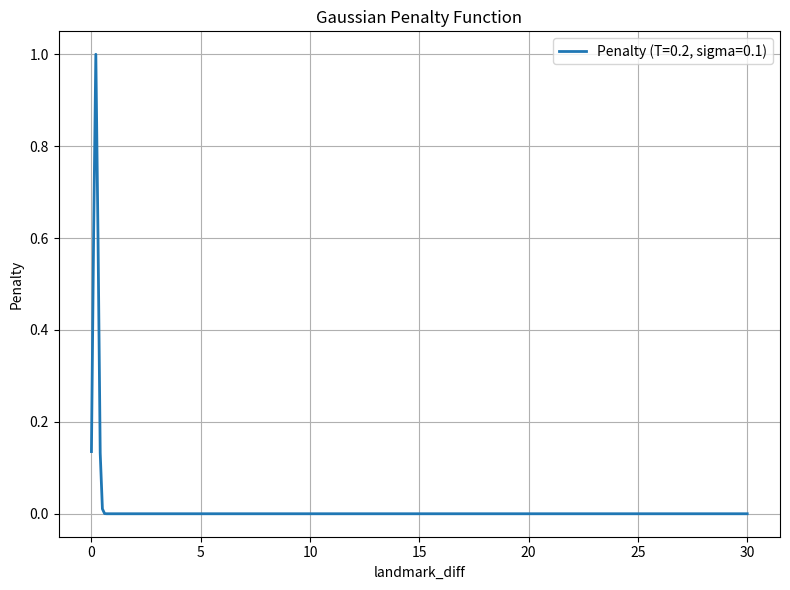

The matplotlib source for this figure:
import numpy as np
import matplotlib.pyplot as plt

def penalty_function(landmark_diff, T, sigma):
    """
    计算高斯调控函数 penalty。
    
    参数:
      landmark_diff: 关键点差异值
      T: 理想的关键点变化目标
      sigma: 标准差，用于控制高斯函数的宽度
      
    返回:
      高斯调控函数的值
    """
    return np.exp(-((landmark_diff - T) ** 2) / (2 * sigma ** 2))

def main():
    # 参数设置
    T = 0.2
    sigma = 0.1

    # 生成 landmark_diff 的范围值
    x = np.linspace(0, 30, 300)
    y = penalty_function(x, T, sigma)
    
    # 绘制函数图
    plt.figure(figsize=(8, 6))
    plt.plot(x, y, label=f'Penalty (T={T}, sigma={sigma})', linewidth=2)
    plt.xlabel('landmark_diff')
    plt.ylabel('Penalty')
    plt.title('Gaussian Penalty Function')
    plt.legend()
    plt.grid(True)
    plt.tight_layout()
    
    # 显示图像
    plt.show()
    
    # 保存图像到文件
    plt.savefig("penalty_function.png")
    
if __name__ == "__main__":
    main()